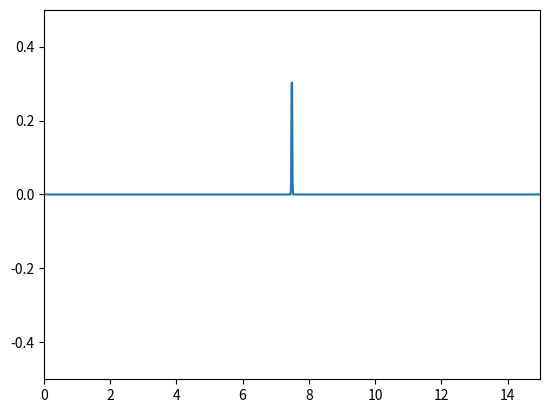

Write Python code to recreate this figure.
# FDTD - Finite-Difference Time-Domain
# 1D simulation using Yee's algorithm
# to simulate electromagnetic waves.
import numpy as np
import matplotlib.pyplot as plt
import matplotlib.animation as animation


# parameters
# settings parameters
M = 1000  # number of space samples
FREQ_REF = 1e9  # Hz
Q = 1000  # number of time samples


# Constants
e0 = 8.8541878188e-12  # F/m
u0 = 1.25663706127e-6  # H/m
c = 1 / np.sqrt(e0 * u0)  # m/s


# derived parameters
DELTA_X = c / (FREQ_REF * 20)
DELTA_T = 1 / (2 * FREQ_REF * 20)

TOTAL_X = (M - 1) * DELTA_X
TOTAL_T = (Q - 1) * DELTA_T
print("TOTAL_X : ", TOTAL_X, "TOTAL_T : ", TOTAL_T)
print("DELTA_X : ", DELTA_X, "DELTA_T : ", DELTA_T)

# initialise the starting values
E0 = np.zeros((M))
B_tilde_0 = np.zeros((M))

# initialise with a gaussian pulse
E0[int(M / 2) - 10 : int(M / 2) + 10] = np.exp(
    -(np.linspace(-10, 10, 20) ** 2)
) / np.sqrt(2 * np.pi)


# initialise the arrays
E = np.zeros((Q, M))
E[0, :] = E0[:]
B_tilde = np.zeros((Q, M))
B_tilde[0, :] = B_tilde_0
# TODO add J the current density


# We consider B_tilde to be half a time step in front of E in the time domain,
# this means that we computing step n for E we use step n-1 for B
# we also consider B_tilde's grid half a step ahead of E's grid in the space domain
# this means that x=0 for E <-> x=0.5 for B_tilde
def forward_E(E: np.array, B_tilde: np.array, q: int):
    """
    modifies E in place at step q
    q : int : has to be between 1 and Q-1
    """
    # limit conditions :
    # E[0] = E[M-1] = 0 (as they already are from the initialisation)

    # uses the relation between DELTA_X and DELTA_T (eq 16 from the statement)
    #               |
    E[q, 1 : M - 1] = E[q - 1, 1 : M - 1] + (1 / 2) * (
        B_tilde[q - 1, 1 : M - 1] - B_tilde[q - 1, 0 : M - 2]
    )
    #      \- M-1 not included in python slicing

    # TODO add the current density term


def forward_B_tilde(E: np.array, B_tilde: np.array, q: int):
    """
    modifies B_tilde in place at step q
    q : int : the time step : has to be between 1 and Q-1
    """
    # limit conditions :
    # B_tilde[0] = B_tilde[M-1] = 0 (as they already are from the initialisation)

    # uses the relation between DELTA_X and DELTA_T (eq 16 from the statement)
    #                                           |
    B_tilde[q, 0 : M - 1] = B_tilde[q - 1, 0 : M - 1] + (1 / 2) * (
        E[q, 1:M] - E[q, 0 : M - 1]
    )
    #              \- M-1 not included in python slicing


def main():
    for q in range(1, Q):
        forward_E(E, B_tilde, q)
        forward_B_tilde(E, B_tilde, q)


if __name__ == "__main__":
    # animate the results : https://stackoverflow.com/questions/67672601/how-to-use-matplotlibs-animate-function
    fig = plt.figure()
    axis = plt.axes(xlim=(0, TOTAL_X), ylim=(-0.5, 0.5))

    x = np.linspace(0, TOTAL_X, M)
    (line,) = plt.plot(x, E[0])

    def updatefig(i):
        line.set_ydata(E[i])
        return (line,)

    ani = animation.FuncAnimation(
        fig, updatefig, frames=Q, blit=True, repeat=True, interval=50
    )
    plt.show()
